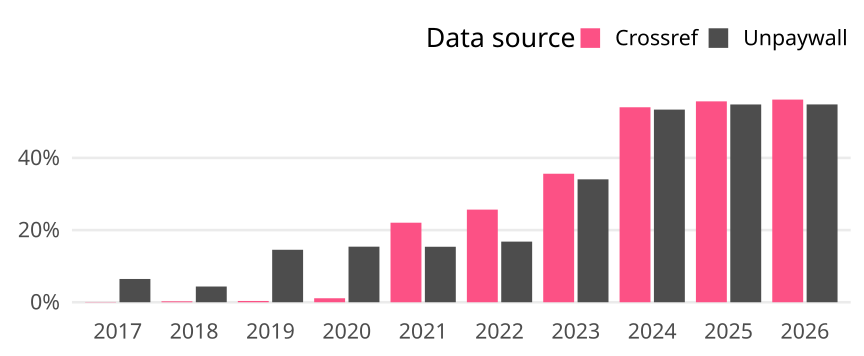

Data behind this chart, as committed beside it:
cr_year, cat, article_total, name, oa_articles, oa_share
2017, Germany, 2621, Crossref, 2, 7.630675314765357e-4
2017, Germany, 2621, Unpaywall, 169, 0.06448
2018, Germany, 2708, Crossref, 7, 0.002585
2018, Germany, 2708, Unpaywall, 118, 0.04357
2019, Germany, 2833, Crossref, 10, 0.00353
2019, Germany, 2833, Unpaywall, 412, 0.1454
2020, Germany, 2714, Crossref, 30, 0.01105
2020, Germany, 2714, Unpaywall, 418, 0.154
2021, Germany, 2699, Crossref, 595, 0.2205
2021, Germany, 2699, Unpaywall, 415, 0.1538
2022, Germany, 2345, Crossref, 602, 0.2567
2022, Germany, 2345, Unpaywall, 394, 0.168
2023, Germany, 2322, Crossref, 827, 0.3562
2023, Germany, 2322, Unpaywall, 791, 0.3407
2024, Germany, 2476, Crossref, 1338, 0.5404
2024, Germany, 2476, Unpaywall, 1322, 0.5339
2025, Germany, 3021, Crossref, 1682, 0.5568
2025, Germany, 3021, Unpaywall, 1656, 0.5482
2026, Germany, 1492, Crossref, 838, 0.5617
2026, Germany, 1492, Unpaywall, 818, 0.5483
